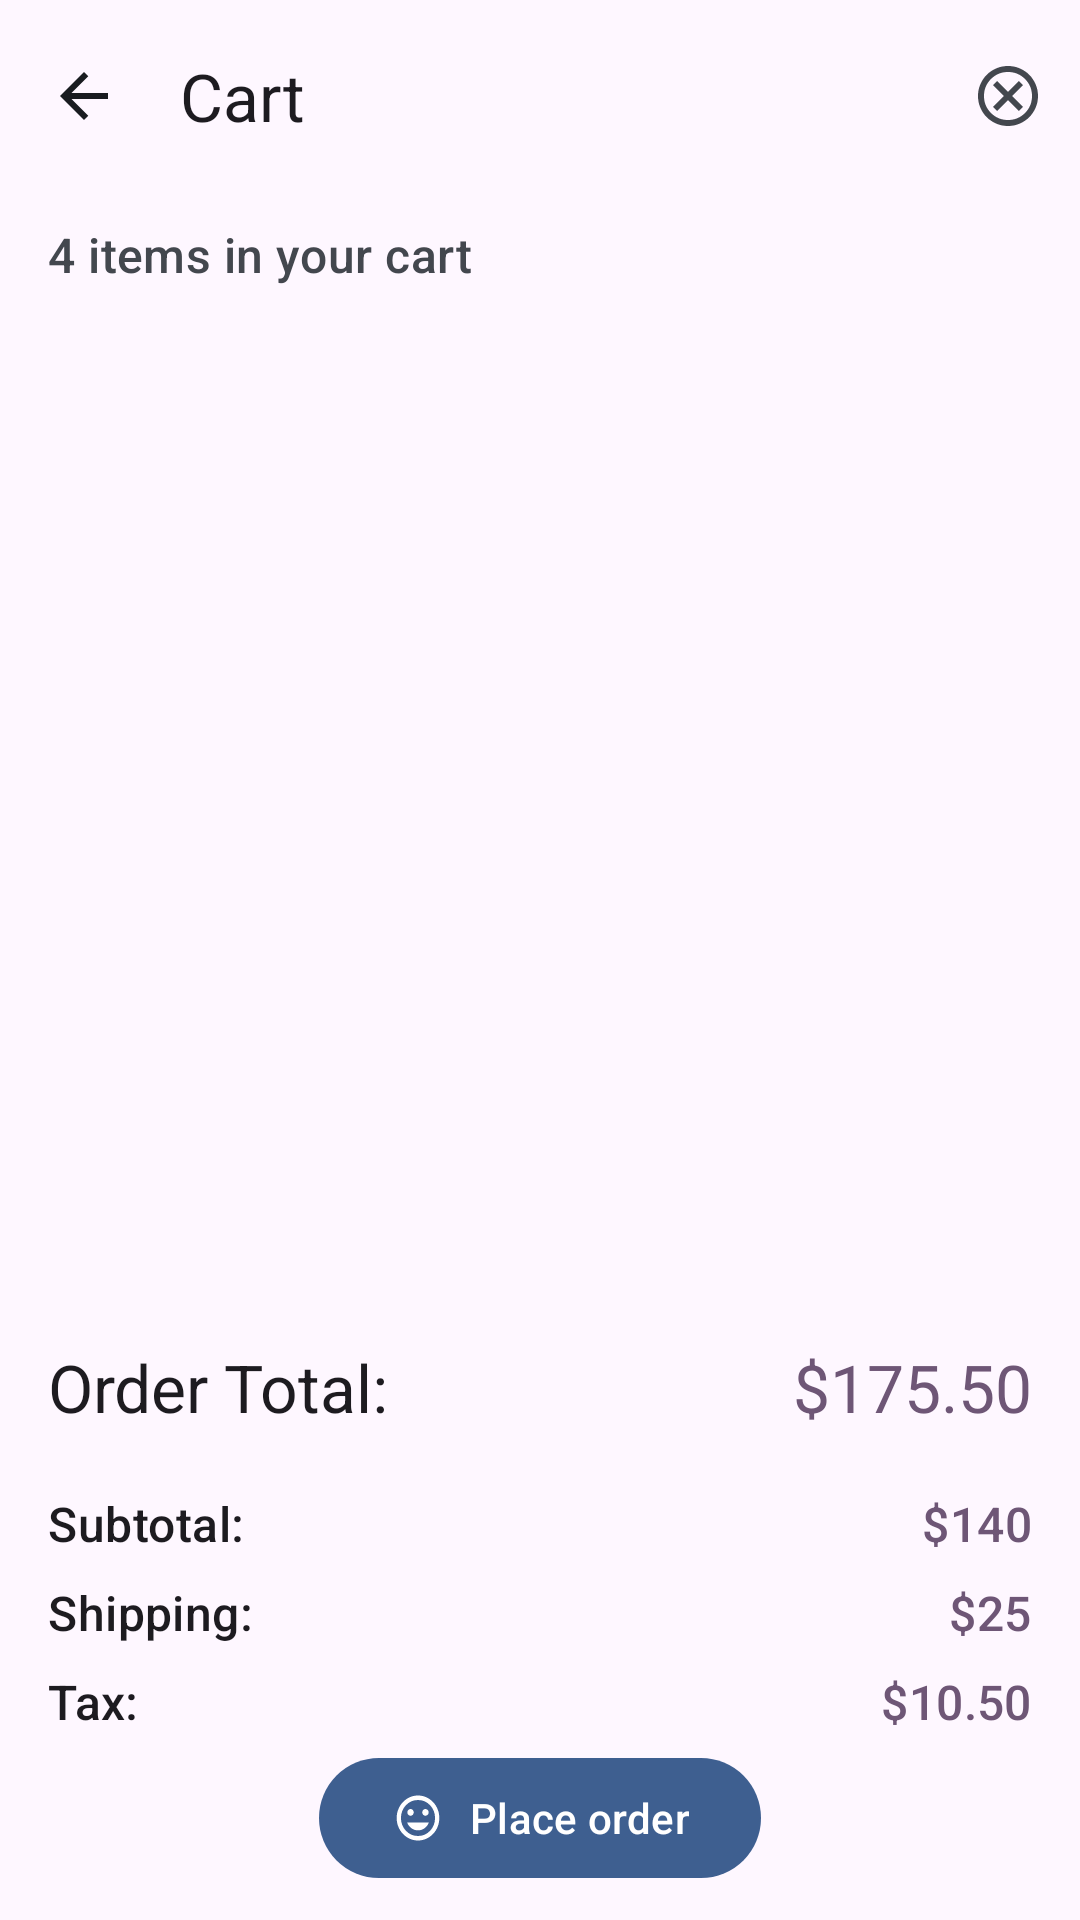

This screen was rendered from an Android layout file. Write that file and the resources it references.
<!-- AndroidManifest.xml: application theme Theme.ViewResources -->
<!-- res/layout/activity_cart.xml -->
<?xml version="1.0" encoding="utf-8"?>
<androidx.constraintlayout.widget.ConstraintLayout xmlns:android="http://schemas.android.com/apk/res/android"
    xmlns:app="http://schemas.android.com/apk/res-auto"
    xmlns:tools="http://schemas.android.com/tools"
    android:layout_width="match_parent"
    android:layout_height="match_parent"
    tools:context=".CartActivity">

    <com.google.android.material.appbar.AppBarLayout
        android:id="@+id/cart_toolbar"
        android:layout_width="match_parent"
        android:layout_height="?attr/actionBarSize"
        app:layout_constraintEnd_toEndOf="parent"
        app:layout_constraintStart_toStartOf="parent"
        app:layout_constraintTop_toTopOf="parent">

        <com.google.android.material.appbar.MaterialToolbar
            android:layout_width="match_parent"
            android:layout_height="wrap_content"
            android:background="?attr/colorSurface"
            app:menu="@menu/menu_cart"
            app:navigationIcon="@drawable/ic_back_arrow"
            app:title="@string/cart"
            app:titleTextAppearance="@style/TextAppearance.Material3.TitleLarge" />
    </com.google.android.material.appbar.AppBarLayout>

    <TextView
        android:id="@+id/items_count_tv"
        android:layout_width="match_parent"
        android:layout_height="wrap_content"
        android:paddingHorizontal="@dimen/standard"
        android:paddingVertical="@dimen/defaultMargin"
        android:text="@string/cart_item_count"
        android:textAppearance="@style/CartItemsCountText"
        app:layout_constraintEnd_toEndOf="parent"
        app:layout_constraintHorizontal_bias="0.0"
        app:layout_constraintStart_toStartOf="parent"
        app:layout_constraintTop_toBottomOf="@+id/cart_toolbar" />

    <androidx.recyclerview.widget.RecyclerView
        android:id="@+id/cart_rv"
        android:layout_width="match_parent"
        android:layout_height="0dp"
        android:paddingHorizontal="@dimen/standard"
        app:layoutManager="androidx.recyclerview.widget.LinearLayoutManager"
        app:layout_constraintBottom_toTopOf="@+id/order_total_tv"
        app:layout_constraintEnd_toEndOf="parent"
        app:layout_constraintStart_toStartOf="parent"
        app:layout_constraintTop_toBottomOf="@+id/items_count_tv" />

    <TextView
        android:id="@+id/order_total_tv"
        style="@style/TextAppearance.Material3.TitleLarge"
        android:layout_width="wrap_content"
        android:layout_height="wrap_content"
        android:padding="@dimen/standard"
        android:text="@string/order_total"
        app:layout_constraintBottom_toTopOf="@+id/subtotal_tv"
        app:layout_constraintStart_toStartOf="parent" />

    <TextView
        android:id="@+id/subtotal_tv"
        style="@style/CartOrderBodyText"
        android:layout_width="wrap_content"
        android:layout_height="wrap_content"
        android:text="@string/subtotal"
        app:layout_constraintBottom_toTopOf="@+id/shipping_tv"
        app:layout_constraintStart_toStartOf="parent" />

    <TextView
        android:id="@+id/shipping_tv"
        style="@style/CartOrderBodyText"
        android:layout_width="wrap_content"
        android:layout_height="wrap_content"
        android:text="@string/shipping"
        app:layout_constraintBottom_toTopOf="@+id/tax_tv"
        app:layout_constraintStart_toStartOf="parent" />

    <TextView
        android:id="@+id/order_total_price_tv"
        style="@style/CartItemPriceLargeText"
        android:layout_width="wrap_content"
        android:layout_height="wrap_content"
        android:layout_margin="@dimen/standard"
        android:text="@string/order_total_price"
        app:layout_constraintBottom_toTopOf="@+id/subtotal_price_tv"
        app:layout_constraintEnd_toEndOf="parent" />

    <TextView
        android:id="@+id/subtotal_price_tv"
        style="@style/CartItemPriceMediumText"
        android:layout_width="wrap_content"
        android:layout_height="wrap_content"
        android:text="@string/subtotal_price"
        app:layout_constraintBottom_toTopOf="@+id/shipping_price_tv"
        app:layout_constraintEnd_toEndOf="parent" />

    <TextView
        android:id="@+id/shipping_price_tv"
        style="@style/CartItemPriceMediumText"
        android:layout_width="wrap_content"
        android:layout_height="wrap_content"
        android:text="@string/shipping_price"
        app:layout_constraintBottom_toTopOf="@+id/tax_price_tv"
        app:layout_constraintEnd_toEndOf="parent" />

    <TextView
        android:id="@+id/tax_price_tv"
        style="@style/CartItemPriceMediumText"
        android:layout_width="wrap_content"
        android:layout_height="wrap_content"
        android:text="@string/tax_price"
        app:layout_constraintBottom_toTopOf="@+id/place_order_btn"
        app:layout_constraintEnd_toEndOf="parent" />

    <TextView
        android:id="@+id/tax_tv"
        style="@style/CartOrderBodyText"
        android:layout_width="wrap_content"
        android:layout_height="wrap_content"
        android:text="@string/tax"
        app:layout_constraintBottom_toTopOf="@+id/place_order_btn"
        app:layout_constraintStart_toStartOf="parent" />

    <com.google.android.material.button.MaterialButton
        android:id="@+id/place_order_btn"
        android:layout_width="wrap_content"
        android:layout_height="wrap_content"
        android:layout_marginVertical="@dimen/defaultMargin"
        android:text="@string/place_order"
        app:icon="@drawable/ic_mood"
        app:iconGravity="start"
        app:layout_constraintBottom_toBottomOf="parent"
        app:layout_constraintEnd_toEndOf="parent"
        app:layout_constraintStart_toStartOf="parent" />


</androidx.constraintlayout.widget.ConstraintLayout>
<!-- resources referenced by this layout -->
<resources>
  <dimen name="defaultMargin">10dp</dimen>
  <dimen name="standard">16dp</dimen>
  <!-- drawable ic_back_arrow (drawable) -->
  <vector xmlns:android="http://schemas.android.com/apk/res/android"
      android:width="48dp"
      android:height="48dp"
      android:viewportWidth="48"
      android:viewportHeight="48">
    <group>
      <clip-path
          android:pathData="M24,4L24,4A20,20 0,0 1,44 24L44,24A20,20 0,0 1,24 44L24,44A20,20 0,0 1,4 24L4,24A20,20 0,0 1,24 4z"/>
      <path
          android:pathData="M19.825,25L25.425,30.6L24,32L16,24L24,16L25.425,17.4L19.825,23H32V25H19.825Z"
          android:fillColor="?attr/colorOnSurface"/>
    </group>
  </vector>
  <string name="cart">Cart</string>
  <string name="cart_item_count">4 items in your cart</string>
  <string name="order_total">Order Total:</string>
  <string name="order_total_price">$175.50</string>
  <string name="place_order">Place order</string>
  <string name="shipping">Shipping:</string>
  <string name="shipping_price">$25</string>
  <string name="subtotal">Subtotal:</string>
  <string name="subtotal_price">$140</string>
  <string name="tax">Tax:</string>
  <string name="tax_price">$10.50</string>
  <style name="CartItemPriceLargeText" parent="@style/TextAppearance.Material3.TitleLarge">
          <item name="android:textColor">?attr/colorTertiary</item>
      </style>
  <style name="CartItemPriceMediumText" parent="@style/TextAppearance.Material3.TitleMedium">
          <item name="android:textColor">?attr/colorTertiary</item>
          <item name="android:layout_marginHorizontal">@dimen/standard</item>
          <item name="android:paddingVertical">@dimen/oneQuarter</item>
      </style>
  <style name="CartItemsCountText" parent="@style/TextAppearance.Material3.TitleMedium">
          <item name="android:textColor">?attr/colorOnSurfaceVariant</item>
      </style>
  <style name="CartOrderBodyText" parent="@style/TextAppearance.Material3.TitleMedium">
          <item name="android:layout_marginHorizontal">@dimen/standard</item>
          <item name="android:paddingVertical">@dimen/oneQuarter</item>
      </style>
  <style name="Theme.ViewResources" parent="Base.Theme.ViewResources" />
  <dimen name="oneQuarter">4dp</dimen>
  <style name="Base.Theme.ViewResources" parent="Theme.Material3.Light.NoActionBar">
          
          
          <item name="colorPrimary">@color/blue_ribbon</item>
          <item name="colorSecondary">@color/shadow_blue</item>
          <item name="colorOutline">@color/dark_grayish_blue</item>
          <item name="colorSurfaceContainerHighest">@color/light_grayish_blue</item>
          <item name="colorOnSurface">@color/frost_black</item>
          <item name="colorOnSurfaceVariant">@color/steel_gray</item>
          <item name="colorOnPrimary">@color/white</item>
          <item name="colorBackground">@color/ghost_white</item>
          <item name="colorSurfaceContainerHigh">@color/lavender</item>
          <item name="colorTertiary">@color/tertiary</item>
          <item name="android:statusBarColor">?attr/colorBackground</item>
      </style>
  <color name="blue_ribbon">#3E5F90</color>
  <color name="shadow_blue">#555F71</color>
  <color name="dark_grayish_blue">#74777F</color>
  <color name="light_grayish_blue">#E1E2E9</color>
  <color name="frost_black">#191C20</color>
  <color name="steel_gray">#43474E</color>
  <color name="white">#FFFFFFFF</color>
  <color name="ghost_white">#F9F9FF</color>
  <color name="lavender">#E7E8EE</color>
  <color name="tertiary">#6E5676</color>
</resources>
